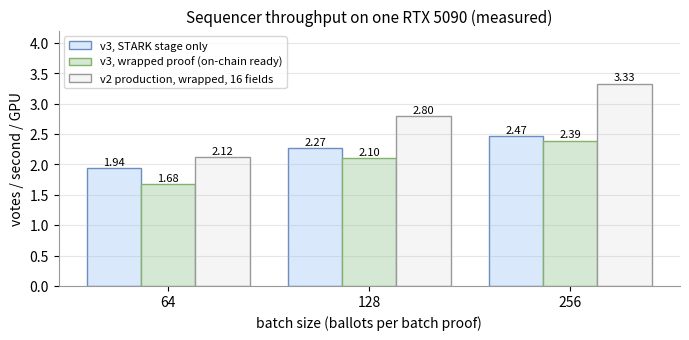

Generate this figure with matplotlib: (Note: this script raises an exception after producing the figure.)
#!/usr/bin/env python3
"""Annex A charts for the v3-PQ spec (draft v1.6).

Data sources: PoC_by_pieces/piece-03, -04, -07, -09 RESULTS.md, econ/econ.py (cost model)
and davinci-zkvm BENCHMARK.md (v2 production numbers).
Run: ~/.cache/chartenv/bin/python annex_charts.py   (writes ../annex-*.svg)
"""
import matplotlib
matplotlib.use("svg")
import matplotlib.pyplot as plt
import numpy as np

GREEN, GREEN_S = "#d5e8d4", "#82b366"
BLUE, BLUE_S = "#dae8fc", "#6c8ebf"
YELLOW, YELLOW_S = "#fff2cc", "#d6b656"
ORANGE, ORANGE_S = "#ffe6cc", "#d79b00"
RED, RED_S = "#f8cecc", "#b85450"
GREY, GREY_S = "#f5f5f5", "#999999"

plt.rcParams.update({
    "font.size": 10, "axes.titlesize": 11, "axes.edgecolor": "#999999",
    "axes.spines.top": False, "axes.spines.right": False, "svg.fonttype": "none",
})

def save(fig, name):
    fig.tight_layout()
    fig.savefig(f"../{name}", format="svg")
    plt.close(fig)
    print(name)

def label(ax, bars, texts, dy):
    for b, t in zip(bars, texts):
        ax.text(b.get_x() + b.get_width() / 2, b.get_height() + dy, t, ha="center", fontsize=8)

# 1. Throughput: v3 STARK stage (piece-07), v3 with wrap (piece-09), v2 with wrap (v2 benchmark, nf=16)
ks = ["64", "128", "256"]
stark, wrapped, v2 = [1.94, 2.27, 2.47], [1.68, 2.10, 2.39], [2.12, 2.80, 3.33]
x, w = np.arange(3), 0.27
fig, ax = plt.subplots(figsize=(7.0, 3.5))
b1 = ax.bar(x - w, stark, w, color=BLUE, edgecolor=BLUE_S, label="v3, STARK stage only")
b2 = ax.bar(x, wrapped, w, color=GREEN, edgecolor=GREEN_S, label="v3, wrapped proof (on-chain ready)")
b3 = ax.bar(x + w, v2, w, color=GREY, edgecolor=GREY_S, label="v2 production, wrapped, 16 fields")
for b, v in ((b1, stark), (b2, wrapped), (b3, v2)):
    label(ax, b, [f"{t:.2f}" for t in v], 0.05)
ax.set_xticks(x, ks)
ax.set_xlabel("batch size (ballots per batch proof)")
ax.set_ylabel("votes / second / GPU")
ax.set_ylim(0, 4.2)
ax.set_title("Sequencer throughput on one RTX 5090 (measured)")
ax.legend(fontsize=8, loc="upper left")
ax.grid(axis="y", alpha=0.3)
save(fig, "annex-throughput.svg")

# 2. Where one vote's proving time goes at K=256 (seconds per vote)
parts = [("ballot-proof verification", 0.333, BLUE, BLUE_S),
         ("state work", 0.036, GREEN, GREEN_S),
         ("fixed pipeline / 256", 0.036, YELLOW, YELLOW_S),
         ("wrap / 256", 0.020, ORANGE, ORANGE_S)]
fig, ax = plt.subplots(figsize=(7.0, 2.2))
left = 0.0
for name, v, c, s in parts:
    ax.barh([0], [v], left=left, color=c, edgecolor=s, height=0.5)
    left += v
ax.text(0.333 / 2, 0, "verifying the ballot proof  0.333 s (78%)", ha="center", va="center", fontsize=9)
ax.text(0.351, 0.42, "state work 0.036", ha="center", fontsize=8, color=GREEN_S)
ax.text(0.387, -0.52, "pipeline 0.036", ha="center", fontsize=8, color=YELLOW_S)
ax.text(0.425, 0.42, "wrap 0.020", ha="center", fontsize=8, color=ORANGE_S)
ax.set_xlim(0, 0.46)
ax.set_ylim(-0.75, 0.75)
ax.set_yticks([])
ax.set_xlabel("GPU seconds per admitted ballot at 256 ballots per batch (measured components)")
ax.set_title("Where one vote's batch proving goes")
ax.spines["left"].set_visible(False)
save(fig, "annex-vote-cost.svg")

# 3. Warden GPU time (minutes, log): tally contribution vs worst-case complaints
sizes = ["10k casts", "120k casts", "1M casts"]
tally_min = [19 / 60, 60 / 60, 8.0]
compl_min = [10.7, 128, 1067]
w = 0.35
fig, ax = plt.subplots(figsize=(7.0, 3.6))
b1 = ax.bar(x - w / 2, tally_min, w, color=GREEN, edgecolor=GREEN_S,
            label="tally contribution proof, wrapped (routine)")
b2 = ax.bar(x + w / 2, compl_min, w, color=RED, edgecolor=RED_S,
            label="complaint proofs if every package were malformed")
ax.set_yscale("log")
for b, v, t in ((b1, tally_min, ["19 s", "≈1 min", "≈8 min"]), (b2, compl_min, ["11 min", "2.1 h", "17.8 h"])):
    for bb, vv, tt in zip(b, v, t):
        ax.text(bb.get_x() + bb.get_width() / 2, vv * 1.25, tt, ha="center", fontsize=9)
ax.set_xticks(x, sizes)
ax.set_ylabel("GPU time (minutes, log scale)")
ax.set_ylim(0.1, 4000)
ax.set_title("Warden GPU time, one RTX 5090 (extrapolated from measured runs)")
ax.legend(fontsize=8, loc="upper left")
ax.grid(axis="y", alpha=0.3)
save(fig, "annex-warden.svg")

# 4. Execution gas per voter, native settlement mode (econ.py)
cfg = ["ν=1\nθ=1", "ν=3\nθ=2", "ν=5\nθ=3", "ν=8\nθ=5"]
small = [4152, 13113, 20207, 30127]
big = [2638, 4387, 7249, 11648]
x4 = np.arange(4)
fig, ax = plt.subplots(figsize=(7.0, 3.6))
b1 = ax.bar(x4 - w / 2, small, w, color=YELLOW, edgecolor=YELLOW_S, label="500 voters")
b2 = ax.bar(x4 + w / 2, big, w, color=ORANGE, edgecolor=ORANGE_S, label="100,000 voters (120k casts)")
label(ax, b1, [f"{v/1000:.1f}k" for v in small], 400)
label(ax, b2, [f"{v/1000:.1f}k" for v in big], 400)
ax.set_xticks(x4, cfg)
ax.set_ylabel("execution gas per voter")
ax.set_ylim(0, 34000)
ax.set_title("Ethereum execution gas per voter, native settlement (measured parts + estimates)")
ax.legend(fontsize=8, loc="upper left")
ax.grid(axis="y", alpha=0.3)
save(fig, "annex-eth-cost.svg")

# 5. Voter: ballot proving time and memory per profile (piece-04, prototype circuit)
profiles = ["blowup 8\n34 queries", "fallback\n16 / 26q", "pinned\n32 / 18q"]
wasm_cold, native_1t, mem_mib = [2.45, 3.37, 5.16], [0.701, 1.049, 1.714], [122, 240, 478]
fig, (a1, a2) = plt.subplots(1, 2, figsize=(7.2, 3.4))
b1 = a1.bar(x - w / 2, native_1t, w, color=BLUE, edgecolor=BLUE_S, label="native, 1 thread")
b2 = a1.bar(x + w / 2, wasm_cold, w, color=GREEN, edgecolor=GREEN_S, label="WASM, cold (first proof)")
a1.axhline(10, ls="--", lw=1.2, color=RED_S)
a1.text(2.4, 10.25, "gate: 10 s", ha="right", fontsize=9, color=RED_S)
label(a1, b1, [f"{v:.1f}" for v in native_1t], 0.15)
label(a1, b2, [f"{v:.1f}" for v in wasm_cold], 0.15)
a1.set_xticks(x, profiles, fontsize=8)
a1.set_ylabel("seconds per ballot proof")
a1.set_ylim(0, 11.5)
a1.set_title("Proving time (desktop)", fontsize=10)
a1.legend(fontsize=8, loc="upper left")
a1.grid(axis="y", alpha=0.3)
b3 = a2.bar(x, mem_mib, 0.5, color=YELLOW, edgecolor=YELLOW_S)
a2.axhline(1536, ls="--", lw=1.2, color=RED_S)
a2.text(2.4, 1560, "gate: 1.5 GiB", ha="right", fontsize=9, color=RED_S)
label(a2, b3, [str(v) for v in mem_mib], 30)
a2.set_xticks(x, profiles, fontsize=8)
a2.set_ylabel("peak WASM linear memory (MiB)")
a2.set_ylim(0, 1750)
a2.set_title("Memory (CPU-independent)", fontsize=10)
a2.grid(axis="y", alpha=0.3)
fig.suptitle("Voter ballot proving, prototype circuit at the v3.0 profiles (measured)", fontsize=11)
save(fig, "annex-voter.svg")
